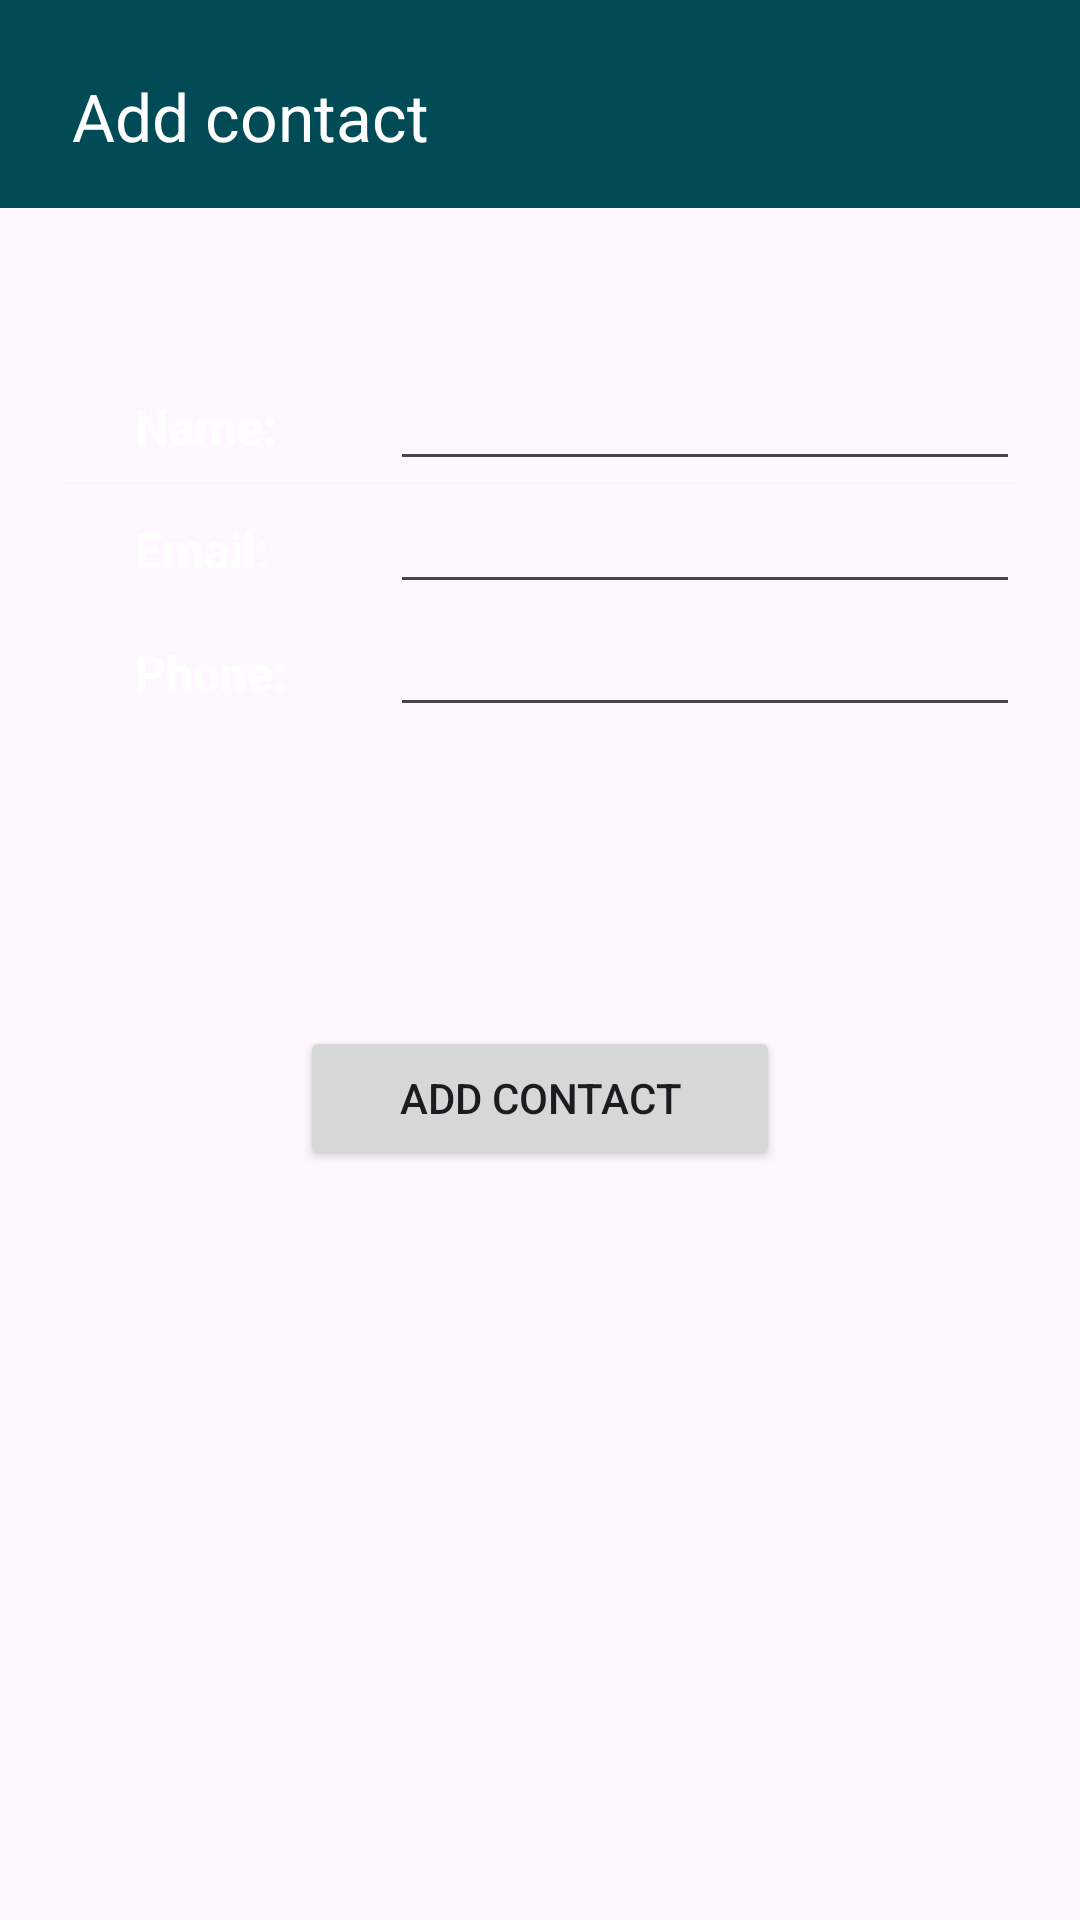

Here is an Android app screen rendered from its layout file. Give the layout XML and the strings, colors and styles it references.
<!-- AndroidManifest.xml: application theme Theme.ContactAppFragment -->
<!-- res/layout/add_fragment.xml -->
<?xml version="1.0" encoding="utf-8"?>
<LinearLayout xmlns:android="http://schemas.android.com/apk/res/android"
    xmlns:tools="http://schemas.android.com/tools"
    xmlns:app="http://schemas.android.com/apk/res-auto"
    android:layout_width="match_parent"
    android:layout_height="match_parent"
    android:orientation="vertical">

    <androidx.appcompat.widget.Toolbar
        android:id="@+id/toolbar"
        android:layout_width="match_parent"
        android:layout_height="wrap_content"
        android:background="#004b55"
        android:minHeight="?android:attr/actionBarSize"
        android:padding="20dp"
        android:theme="?android:attr/actionBarTheme"
        app:title="Add contact"
        android:textStyle="bold"
        app:titleTextColor="@color/white" />

    <TableLayout
        android:layout_width="match_parent"
        android:layout_height="wrap_content"
        android:layout_marginStart="20dp"
        android:layout_marginTop="50dp"
        android:layout_marginEnd="20dp"
        android:divider="@android:color/white"
        android:showDividers="beginning|middle|end">

        <TableRow
            android:layout_width="match_parent"
            android:layout_height="match_parent"
            android:layout_weight="1">

            <TextView
                android:id="@+id/textName"
                android:layout_width="match_parent"
                android:layout_height="wrap_content"
                android:layout_marginStart="20dp"
                android:layout_weight="1"
                android:padding="5dp"
                android:text="Name:"
                android:textColor="@color/white"
                android:textSize="16sp"
                android:textStyle="bold"
                tools:ignore="HardcodedText" />

            <EditText
                android:id="@+id/editName"
                android:layout_width="wrap_content"
                android:layout_height="wrap_content"
                android:ems="10"
                android:inputType="text"
                android:textColor="@color/white"
                tools:ignore="LabelFor,TouchTargetSizeCheck"
                android:autofillHints="" />

        </TableRow>

        <TableRow
            android:layout_width="match_parent"
            android:layout_height="match_parent">

            <TextView
                android:layout_width="match_parent"
                android:layout_height="wrap_content"
                android:layout_marginStart="20dp"
                android:layout_weight="1"
                android:padding="5dp"
                android:text="Email:"
                android:textColor="@color/white"
                android:textSize="16sp"
                android:textStyle="bold"
                tools:ignore="HardcodedText" />

            <EditText
                android:id="@+id/editEmail"
                android:layout_width="wrap_content"
                android:layout_height="wrap_content"
                android:ems="10"
                android:textColor="@color/white"
                android:inputType="textEmailAddress"
                tools:ignore="LabelFor,SpeakableTextPresentCheck,TouchTargetSizeCheck"
                android:autofillHints="" />

        </TableRow>

        <TableRow
            android:layout_width="match_parent"
            android:layout_height="match_parent">

            <TextView
                android:layout_width="match_parent"
                android:layout_height="wrap_content"
                android:layout_marginStart="20dp"
                android:layout_weight="1"
                android:padding="5dp"
                android:text="Phone:"
                android:textColor="@color/white"
                android:textSize="16sp"
                android:textStyle="bold"
                tools:ignore="HardcodedText" />

            <EditText
                android:id="@+id/editTextPhone"
                android:layout_width="wrap_content"
                android:layout_height="wrap_content"
                android:ems="10"
                android:textColor="@color/white"
                android:inputType="phone"
                tools:ignore="LabelFor,SpeakableTextPresentCheck,TouchTargetSizeCheck"
                android:autofillHints="" />

        </TableRow>
    </TableLayout>

    <Button
        android:id="@+id/addBTN"
        android:layout_width="match_parent"
        android:layout_height="wrap_content"
        android:layout_margin="100dp"
        android:text="@string/add_contact" />
</LinearLayout>
<!-- resources referenced by this layout -->
<resources>
  <string name="add_contact">Add Contact</string>
  <style name="Theme.ContactAppFragment" parent="Base.Theme.ContactAppFragment" />
  <style name="Base.Theme.ContactAppFragment" parent="Theme.Material3.DayNight.NoActionBar">
          
          
      </style>
  <!-- not gathered from this repository: default colours our renderer supplied (Android Studio template values) -->
  <color name="white">#FFFFFFFF</color>
</resources>
